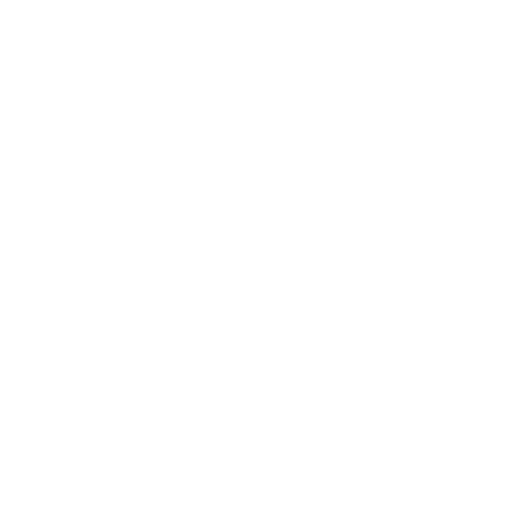
t = 0.00 s
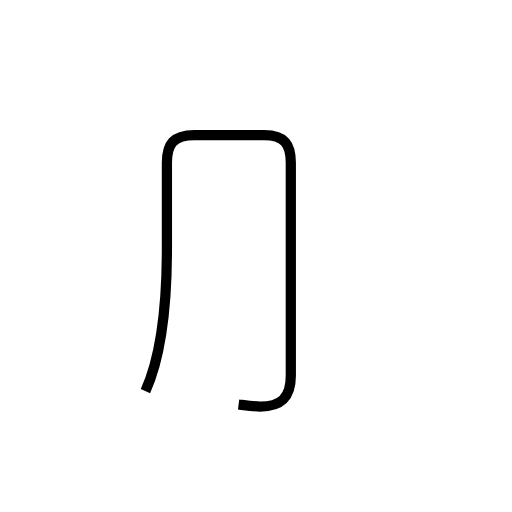
t = 1.98 s
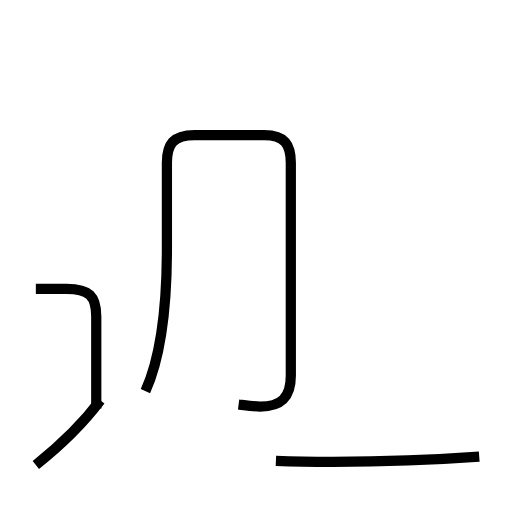
t = 3.34 s
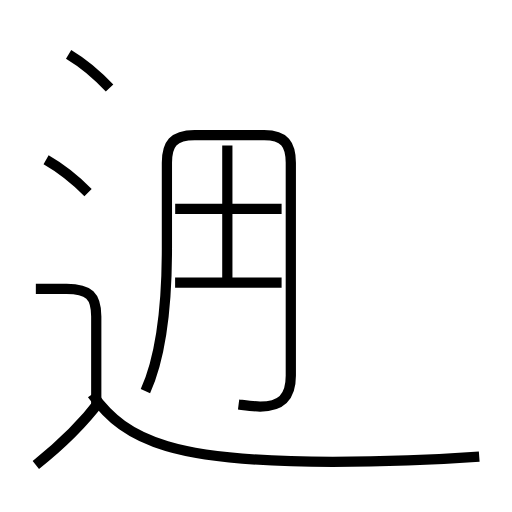
t = 5.27 s
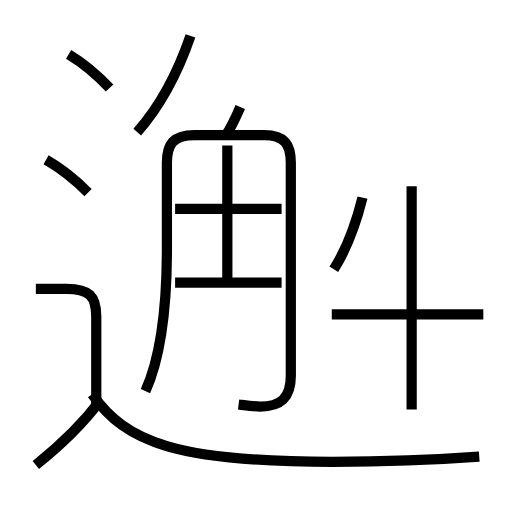
t = 7.01 s
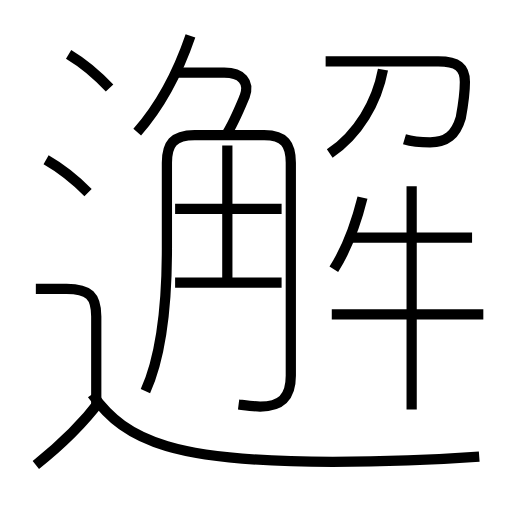
t = 8.72 s

The animated SVG that drew these frames (rendered in a browser with its animation timeline set to each time). Animation: 17 SMIL elements (animate=17); one cycle of 8.72 s.

<?xml version='1.0' encoding='utf-8'?>
<svg viewBox="0.0 -6.0 50.0 50.0" version="1.1" xmlns="http://www.w3.org/2000/svg"><rect x="-1000" y="-1000" width="2000" height="2000" stroke="white" fill="white" /><g style="fill:none;stroke:#000000;stroke-width:1"><path d="M 23.3 -4.5 C 24.1 -4.4 24.8 -4.3 25.4 -4.3 C 27.4 -4.3 28.4 -5.1 28.4 -7.3 L 28.4 -28.1 C 28.4 -29.9 27.8 -30.8 25.8 -30.8 L 19.0 -30.8 C 16.9 -30.8 16.3 -29.9 16.3 -28.1 L 16.3 -19.7 C 16.3 -13.2 15.6 -8.9 14.2 -5.8 " transform="translate(0.0 38.0)" stroke-dasharray="66.01347618223488" stroke-dashoffset="66.01347618223488"><animate attributeName="stroke-dashoffset" from="66.01347618223488" to="0" dur="1.9804042854670465s" begin="0s; anim_end.end" fill="freeze" id="anim0" /></path><path d="M 3.5 1.4 C 5.9 -0.5 8.0 -2.5 9.8 -4.9 " transform="translate(0.0 38.0)" stroke-dasharray="8.934973252536464" stroke-dashoffset="8.934973252536464"><animate attributeName="stroke-dashoffset" from="8.934973252536464" to="0" dur="0.2680491975760939s" begin="anim0.end" fill="freeze" id="anim1" /></path><path d="M 9.4 -4.1 L 9.4 -13.1 C 9.4 -15.1 8.7 -15.8 6.5 -15.8 L 3.5 -15.8 " transform="translate(0.0 38.0)" stroke-dasharray="16.660708353198743" stroke-dashoffset="16.660708353198743"><animate attributeName="stroke-dashoffset" from="16.660708353198743" to="0" dur="0.4998212505959623s" begin="anim1.end" fill="freeze" id="anim2" /></path><path d="M 46.8 0.6 C 42.7 0.9 38.2 1.1 32.5 1.1 C 17.3 1.1 12.3 -0.8 9.0 -5.5 " transform="translate(0.0 38.0)" stroke-dasharray="39.710352617442034" stroke-dashoffset="39.710352617442034"><animate attributeName="stroke-dashoffset" from="39.710352617442034" to="0" dur="1.191310578523261s" begin="anim2.end" fill="freeze" id="anim3" /></path><path d="M 8.6 -25.2 C 7.2 -26.6 5.9 -27.6 4.5 -28.4 " transform="translate(0.0 38.0)" stroke-dasharray="5.216956418808189" stroke-dashoffset="5.216956418808189"><animate attributeName="stroke-dashoffset" from="5.216956418808189" to="0" dur="0.15650869256424566s" begin="anim3.end" fill="freeze" id="anim4" /></path><path d="M 27.5 -16.4 L 17.1 -16.4 " transform="translate(0.0 38.0)" stroke-dasharray="10.399999999999999" stroke-dashoffset="10.399999999999999"><animate attributeName="stroke-dashoffset" from="10.399999999999999" to="0" dur="0.31199999999999994s" begin="anim4.end" fill="freeze" id="anim5" /></path><path d="M 10.7 -35.4 C 9.4 -36.8 8.2 -37.8 6.7 -38.7 " transform="translate(0.0 38.0)" stroke-dasharray="5.204210341902667" stroke-dashoffset="5.204210341902667"><animate attributeName="stroke-dashoffset" from="5.204210341902667" to="0" dur="0.15612631025708s" begin="anim5.end" fill="freeze" id="anim6" /></path><path d="M 22.2 -16.8 L 22.2 -29.8 " transform="translate(0.0 38.0)" stroke-dasharray="13.0" stroke-dashoffset="13.0"><animate attributeName="stroke-dashoffset" from="13.0" to="0" dur="0.39s" begin="anim6.end" fill="freeze" id="anim7" /></path><path d="M 27.5 -23.6 L 17.1 -23.6 " transform="translate(0.0 38.0)" stroke-dasharray="10.399999999999999" stroke-dashoffset="10.399999999999999"><animate attributeName="stroke-dashoffset" from="10.399999999999999" to="0" dur="0.31199999999999994s" begin="anim7.end" fill="freeze" id="anim8" /></path><path d="M 13.4 -31.1 C 15.6 -33.6 17.4 -37.0 18.6 -40.5 " transform="translate(0.0 38.0)" stroke-dasharray="10.807908161424214" stroke-dashoffset="10.807908161424214"><animate attributeName="stroke-dashoffset" from="10.807908161424214" to="0" dur="0.3242372448427264s" begin="anim8.end" fill="freeze" id="anim9" /></path><path d="M 47.2 -13.3 L 32.4 -13.3 " transform="translate(0.0 38.0)" stroke-dasharray="14.800000000000004" stroke-dashoffset="14.800000000000004"><animate attributeName="stroke-dashoffset" from="14.800000000000004" to="0" dur="0.4440000000000001s" begin="anim9.end" fill="freeze" id="anim10" /></path><path d="M 32.6 -17.7 C 33.8 -19.6 34.7 -21.9 35.4 -24.7 " transform="translate(0.0 38.0)" stroke-dasharray="7.57111114494141" stroke-dashoffset="7.57111114494141"><animate attributeName="stroke-dashoffset" from="7.57111114494141" to="0" dur="0.2271333343482423s" begin="anim10.end" fill="freeze" id="anim11" /></path><path d="M 40.2 -4.0 L 40.2 -25.8 " transform="translate(0.0 38.0)" stroke-dasharray="21.8" stroke-dashoffset="21.8"><animate attributeName="stroke-dashoffset" from="21.8" to="0" dur="0.654s" begin="anim11.end" fill="freeze" id="anim12" /></path><path d="M 22.0 -30.7 C 22.8 -31.9 23.4 -33.4 23.9 -34.6 C 24.4 -36.0 23.6 -36.9 21.9 -36.9 L 17.1 -36.9 " transform="translate(0.0 38.0)" stroke-dasharray="12.902241876553422" stroke-dashoffset="12.902241876553422"><animate attributeName="stroke-dashoffset" from="12.902241876553422" to="0" dur="0.38706725629660266s" begin="anim12.end" fill="freeze" id="anim13" /></path><path d="M 46.1 -20.8 L 33.9 -20.8 " transform="translate(0.0 38.0)" stroke-dasharray="12.200000000000003" stroke-dashoffset="12.200000000000003"><animate attributeName="stroke-dashoffset" from="12.200000000000003" to="0" dur="0.36600000000000005s" begin="anim13.end" fill="freeze" id="anim14" /></path><path d="M 32.2 -29.0 C 35.0 -30.9 36.8 -34.0 37.4 -37.2 " transform="translate(0.0 38.0)" stroke-dasharray="9.961548699673841" stroke-dashoffset="9.961548699673841"><animate attributeName="stroke-dashoffset" from="9.961548699673841" to="0" dur="0.2988464609902152s" begin="anim14.end" fill="freeze" id="anim15" /></path><path d="M 39.5 -30.4 C 40.5 -30.1 41.1 -30.1 42.0 -30.1 C 43.6 -30.1 44.5 -30.8 45.0 -32.5 C 45.2 -33.6 45.4 -34.7 45.4 -36.0 C 45.4 -37.4 44.7 -38.0 42.8 -38.0 L 31.8 -38.0" transform="translate(0.0 38.0)" stroke-dasharray="25.059770654033144" stroke-dashoffset="25.059770654033144"><animate attributeName="stroke-dashoffset" from="25.059770654033144" to="0" dur="0.7517931196209943s" begin="anim15.end" fill="freeze" id="anim_end" /></path></g></svg>
